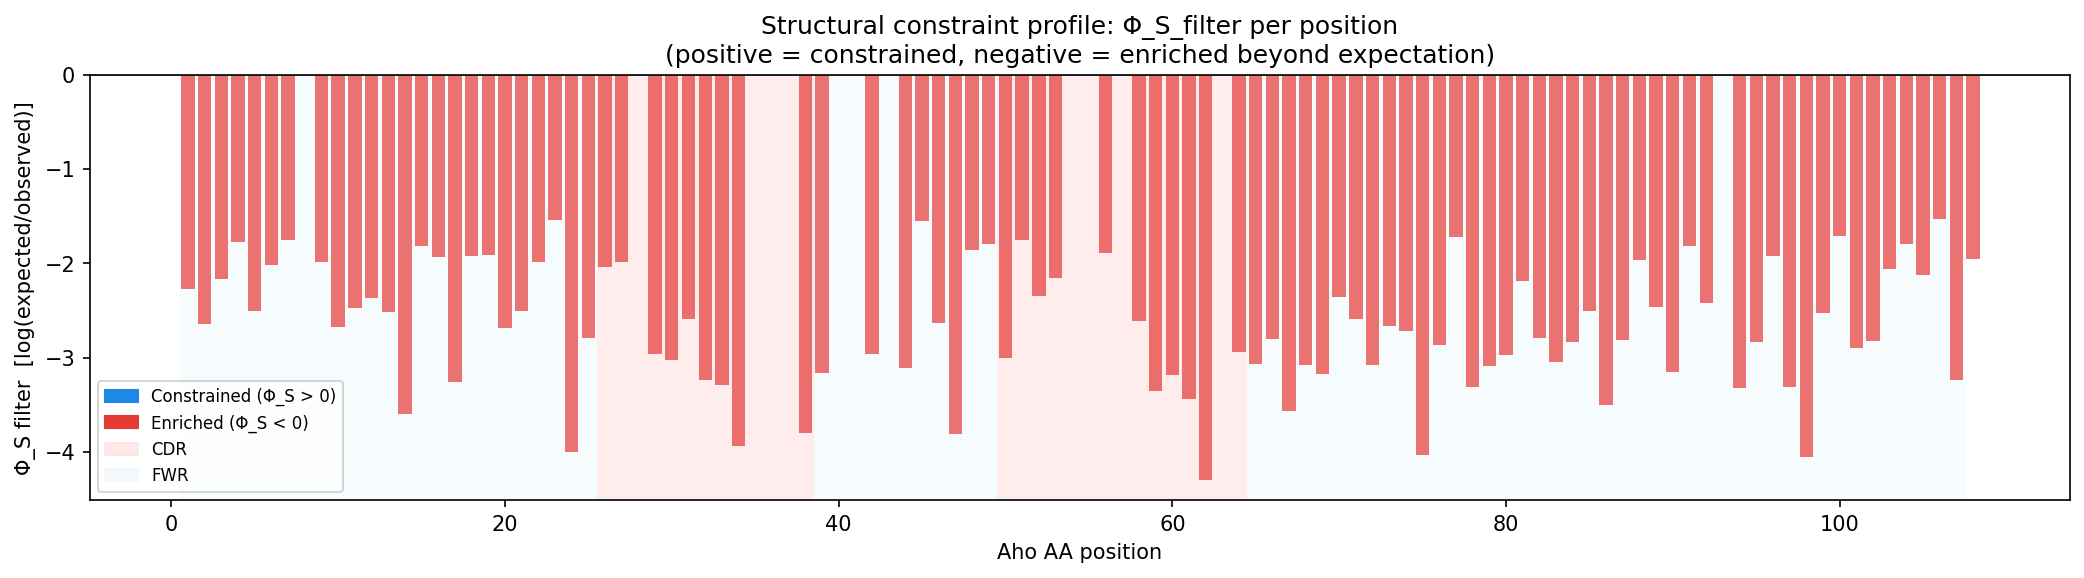

The file beside this chart, header and first rows:
aho_aa_pos, region, phi_S_filter
1, FR1, -2.271
2, FR1, -2.648
3, FR1, -2.168
4, FR1, -1.774
5, FR1, -2.511
6, FR1, -2.017
7, FR1, -1.753
9, FR1, -1.987
10, FR1, -2.68
11, FR1, -2.474
12, FR1, -2.368
13, FR1, -2.514
14, FR1, -3.597
15, FR1, -1.816
16, FR1, -1.934
17, FR1, -3.257
18, FR1, -1.926
19, FR1, -1.912
20, FR1, -2.685
21, FR1, -2.504
22, FR1, -1.988
23, FR1, -1.535
24, FR1, -4.006
25, FR1, -2.794
26, CDR1, -2.043
27, CDR1, -1.989
29, CDR1, -2.964
30, CDR1, -3.021
31, CDR1, -2.593
32, CDR1, -3.235
33, CDR1, -3.296
34, CDR1, -3.945
38, CDR1, -3.799
39, FR2, -3.166
42, FR2, -2.965
44, FR2, -3.115
45, FR2, -1.548
46, FR2, -2.634
47, FR2, -3.813
48, FR2, -1.86
49, FR2, -1.792
50, CDR2, -3
51, CDR2, -1.755
52, CDR2, -2.348
53, CDR2, -2.159
56, CDR2, -1.894
58, CDR2, -2.608
59, CDR2, -3.351
60, CDR2, -3.184
61, CDR2, -3.44
62, CDR2, -4.299
64, CDR2, -2.945
65, FR3, -3.072
66, FR3, -2.807
67, FR3, -3.57
68, FR3, -3.083
69, FR3, -3.179
70, FR3, -2.359
71, FR3, -2.587
72, FR3, -3.084
... 35 more rows
